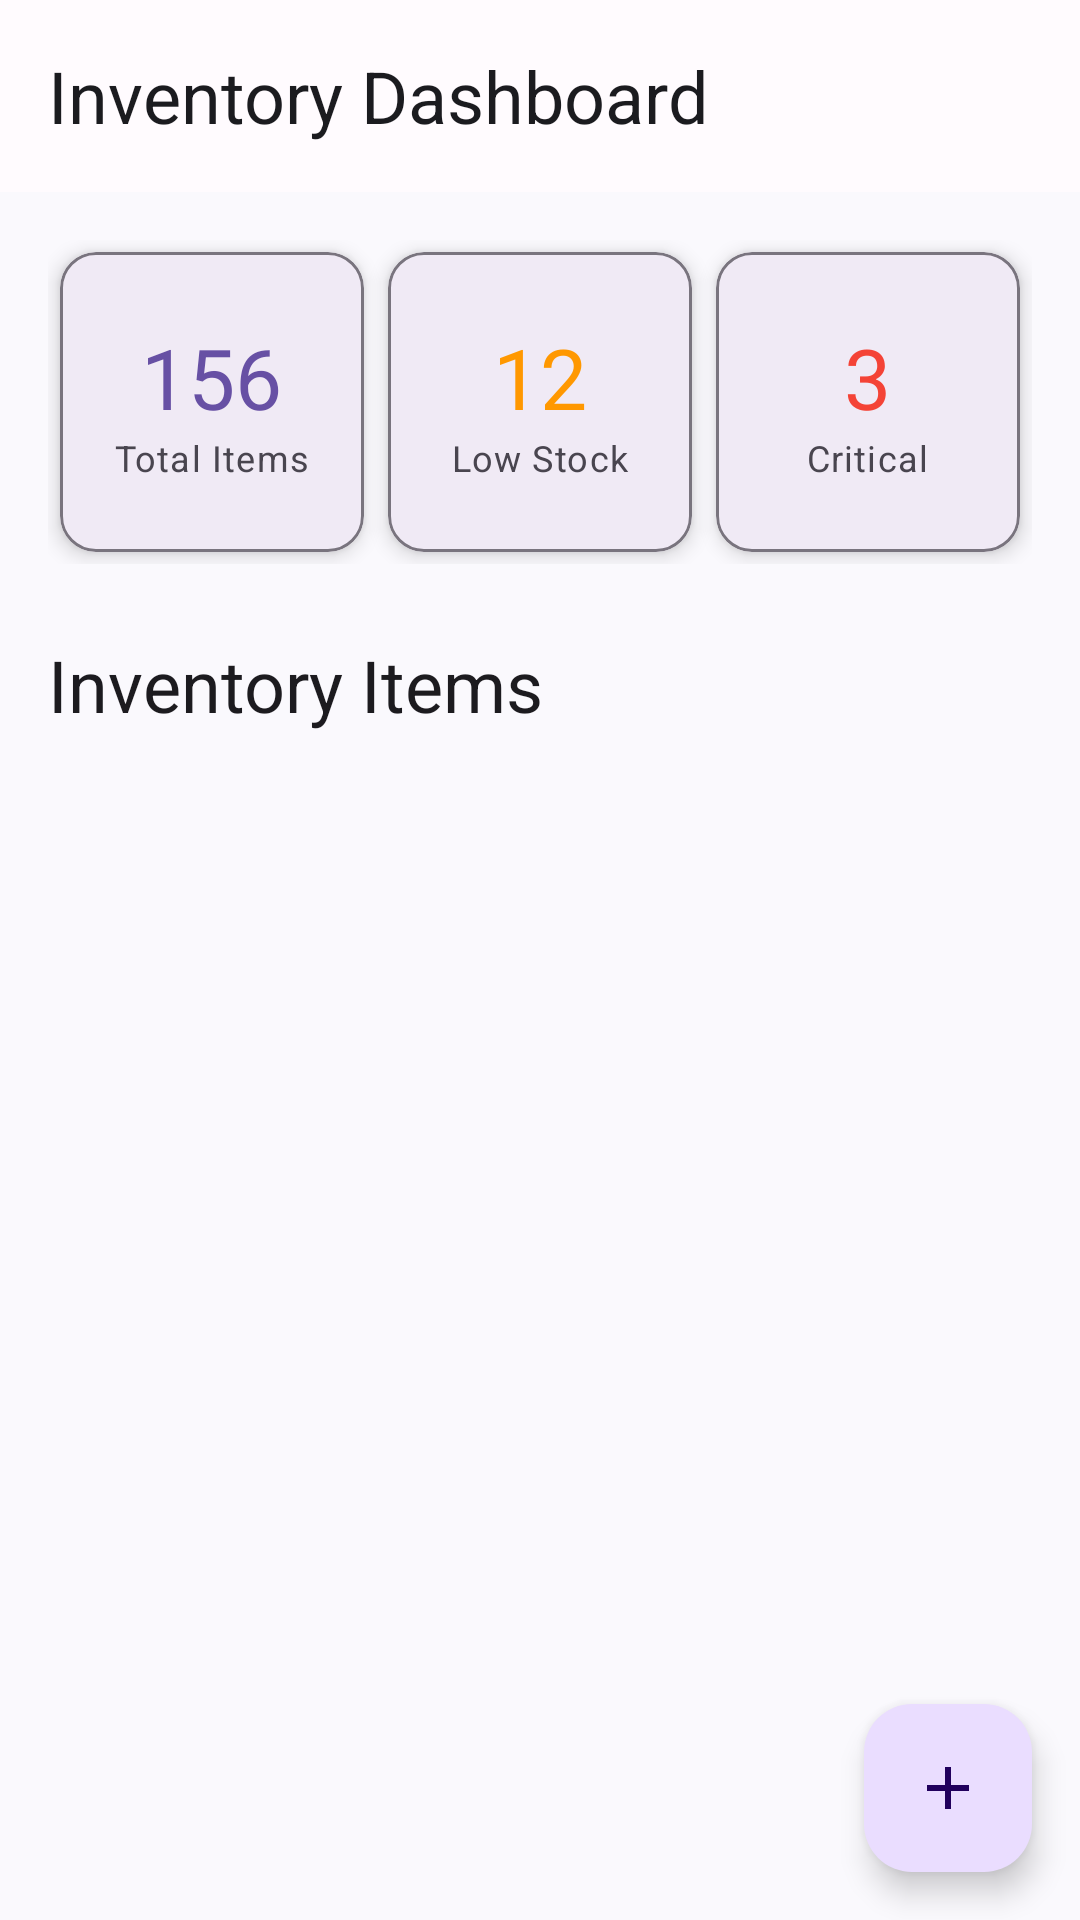

Produce the Android XML layout that renders to this screen, including the resource entries it uses.
<!-- AndroidManifest.xml: activity theme Theme.InventoryApp -->
<!-- res/layout/activity_main.xml -->
<?xml version="1.0" encoding="utf-8"?>

<androidx.coordinatorlayout.widget.CoordinatorLayout xmlns:android="http://schemas.android.com/apk/res/android"
    xmlns:app="http://schemas.android.com/apk/res-auto"
    xmlns:tools="http://schemas.android.com/tools"
    android:layout_width="match_parent"
    android:layout_height="match_parent"
    tools:context=".MainActivity">

    <com.google.android.material.appbar.AppBarLayout
        android:id="@+id/app_bar_layout"
        android:layout_width="match_parent"
        android:layout_height="wrap_content">

        <com.google.android.material.appbar.MaterialToolbar
            android:id="@+id/toolbar"
            android:layout_width="match_parent"
            android:layout_height="?attr/actionBarSize"
            app:title="@string/inventory_dashboard"
            app:titleTextAppearance="?attr/textAppearanceHeadlineSmall" />

    </com.google.android.material.appbar.AppBarLayout>

    <androidx.core.widget.NestedScrollView
        android:layout_width="match_parent"
        android:layout_height="match_parent"
        app:layout_behavior="@string/appbar_scrolling_view_behavior">

        <LinearLayout
            android:layout_width="match_parent"
            android:layout_height="wrap_content"
            android:orientation="vertical"
            android:padding="16dp">

            
            <LinearLayout
                android:layout_width="match_parent"
                android:layout_height="wrap_content"
                android:orientation="horizontal"
                android:weightSum="3">

                <com.google.android.material.card.MaterialCardView
                    android:layout_width="0dp"
                    android:layout_height="100dp"
                    android:layout_margin="4dp"
                    android:layout_weight="1"
                    app:cardElevation="4dp"
                    app:strokeColor="?attr/colorOutline"
                    app:strokeWidth="1dp">

                    <LinearLayout
                        android:layout_width="match_parent"
                        android:layout_height="match_parent"
                        android:gravity="center"
                        android:orientation="vertical"
                        android:padding="8dp">

                        <TextView
                            android:id="@+id/total_items_count"
                            android:layout_width="wrap_content"
                            android:layout_height="wrap_content"
                            android:text="156"
                            android:textAppearance="?attr/textAppearanceHeadlineMedium"
                            android:textColor="?attr/colorPrimary" />

                        <TextView
                            android:layout_width="wrap_content"
                            android:layout_height="wrap_content"
                            android:text="@string/total_items"
                            android:textAppearance="?attr/textAppearanceBodySmall"
                            android:textColor="?attr/colorOnSurfaceVariant" />

                    </LinearLayout>

                </com.google.android.material.card.MaterialCardView>

                <com.google.android.material.card.MaterialCardView
                    android:layout_width="0dp"
                    android:layout_height="100dp"
                    android:layout_margin="4dp"
                    android:layout_weight="1"
                    app:cardElevation="4dp"
                    app:strokeColor="?attr/colorOutline"
                    app:strokeWidth="1dp">

                    <LinearLayout
                        android:layout_width="match_parent"
                        android:layout_height="match_parent"
                        android:gravity="center"
                        android:orientation="vertical"
                        android:padding="8dp">

                        <TextView
                            android:id="@+id/low_stock_count"
                            android:layout_width="wrap_content"
                            android:layout_height="wrap_content"
                            android:text="12"
                            android:textAppearance="?attr/textAppearanceHeadlineMedium"
                            android:textColor="@color/inventory_low" />

                        <TextView
                            android:layout_width="wrap_content"
                            android:layout_height="wrap_content"
                            android:text="@string/low_stock"
                            android:textAppearance="?attr/textAppearanceBodySmall"
                            android:textColor="?attr/colorOnSurfaceVariant" />

                    </LinearLayout>

                </com.google.android.material.card.MaterialCardView>

                <com.google.android.material.card.MaterialCardView
                    android:layout_width="0dp"
                    android:layout_height="100dp"
                    android:layout_margin="4dp"
                    android:layout_weight="1"
                    app:cardElevation="4dp"
                    app:strokeColor="?attr/colorOutline"
                    app:strokeWidth="1dp">

                    <LinearLayout
                        android:layout_width="match_parent"
                        android:layout_height="match_parent"
                        android:gravity="center"
                        android:orientation="vertical"
                        android:padding="8dp">

                        <TextView
                            android:id="@+id/critical_stock_count"
                            android:layout_width="wrap_content"
                            android:layout_height="wrap_content"
                            android:text="3"
                            android:textAppearance="?attr/textAppearanceHeadlineMedium"
                            android:textColor="@color/inventory_critical" />

                        <TextView
                            android:layout_width="wrap_content"
                            android:layout_height="wrap_content"
                            android:text="@string/critical"
                            android:textAppearance="?attr/textAppearanceBodySmall"
                            android:textColor="?attr/colorOnSurfaceVariant" />

                    </LinearLayout>

                </com.google.android.material.card.MaterialCardView>

            </LinearLayout>

            
            <com.google.android.material.textview.MaterialTextView
                android:layout_width="wrap_content"
                android:layout_height="wrap_content"
                android:layout_marginTop="24dp"
                android:layout_marginBottom="16dp"
                android:text="@string/inventory_items"
                android:textAppearance="?attr/textAppearanceHeadlineSmall"
                android:textColor="?attr/colorOnSurface" />

            <androidx.recyclerview.widget.RecyclerView
                android:id="@+id/inventory_recycler_view"
                android:layout_width="match_parent"
                android:layout_height="wrap_content"
                android:nestedScrollingEnabled="false"
                tools:listitem="@layout/item_inventory_card" />

        </LinearLayout>

    </androidx.core.widget.NestedScrollView>

    <com.google.android.material.floatingactionbutton.FloatingActionButton
        android:id="@+id/fab_add_item"
        android:layout_width="wrap_content"
        android:layout_height="wrap_content"
        android:layout_gravity="bottom|end"
        android:layout_margin="16dp"
        android:contentDescription="@string/add_new_item"
        app:srcCompat="@drawable/ic_add_24dp" />

</androidx.coordinatorlayout.widget.CoordinatorLayout>
<!-- res/layout/item_inventory_card.xml (included above) -->
<?xml version="1.0" encoding="utf-8"?>

<com.google.android.material.card.MaterialCardView xmlns:android="http://schemas.android.com/apk/res/android"
    xmlns:app="http://schemas.android.com/apk/res-auto"
    xmlns:tools="http://schemas.android.com/tools"
    android:id="@+id/item_card"
    android:layout_width="match_parent"
    android:layout_height="wrap_content"
    android:layout_margin="8dp"
    android:clickable="true"
    android:focusable="true"
    app:cardElevation="2dp"
    app:strokeColor="?attr/colorOutline"
    app:strokeWidth="1dp">

    <androidx.constraintlayout.widget.ConstraintLayout
        android:layout_width="match_parent"
        android:layout_height="wrap_content"
        android:padding="16dp">

        <com.google.android.material.imageview.ShapeableImageView
            android:id="@+id/item_image"
            android:layout_width="64dp"
            android:layout_height="64dp"
            android:scaleType="centerCrop"
            android:src="@drawable/ic_inventory_item_placeholder"
            android:contentDescription="@string/product_image"
            app:layout_constraintStart_toStartOf="parent"
            app:layout_constraintTop_toTopOf="parent"
            app:shapeAppearanceOverlay="@style/ShapeAppearanceOverlay.Material3.Corner.Medium" />

        <com.google.android.material.textview.MaterialTextView
            android:id="@+id/item_name"
            android:layout_width="0dp"
            android:layout_height="wrap_content"
            android:layout_marginStart="16dp"
            android:layout_marginEnd="8dp"
            android:ellipsize="end"
            android:maxLines="1"
            android:text="@string/sample_product_name"
            android:textAppearance="?attr/textAppearanceBodyLarge"
            android:textColor="?attr/colorOnSurface"
            app:layout_constraintEnd_toStartOf="@+id/stock_status_indicator"
            app:layout_constraintStart_toEndOf="@+id/item_image"
            app:layout_constraintTop_toTopOf="@+id/item_image"
            tools:text="Sample Product Name" />

        <com.google.android.material.textview.MaterialTextView
            android:id="@+id/item_description"
            android:layout_width="0dp"
            android:layout_height="wrap_content"
            android:layout_marginStart="16dp"
            android:layout_marginTop="4dp"
            android:layout_marginEnd="8dp"
            android:ellipsize="end"
            android:maxLines="2"
            android:text="@string/product_description"
            android:textAppearance="?attr/textAppearanceBodyMedium"
            android:textColor="?attr/colorOnSurfaceVariant"
            app:layout_constraintEnd_toStartOf="@+id/stock_status_indicator"
            app:layout_constraintStart_toEndOf="@+id/item_image"
            app:layout_constraintTop_toBottomOf="@+id/item_name"
            tools:text="Product description here" />

        <com.google.android.material.textview.MaterialTextView
            android:id="@+id/item_quantity"
            android:layout_width="0dp"
            android:layout_height="wrap_content"
            android:layout_marginStart="16dp"
            android:layout_marginTop="4dp"
            android:layout_marginEnd="8dp"
            android:text="@string/qty_format"
            android:textAppearance="?attr/textAppearanceBodyMedium"
            android:textColor="?attr/colorOnSurface"
            app:layout_constraintEnd_toStartOf="@+id/stock_status_indicator"
            app:layout_constraintStart_toEndOf="@+id/item_image"
            app:layout_constraintTop_toBottomOf="@+id/item_description"
            tools:text="Qty: 25" />

        <View
            android:id="@+id/stock_status_indicator"
            android:layout_width="12dp"
            android:layout_height="12dp"
            android:layout_marginEnd="8dp"
            android:background="@drawable/ic_circle_green"
            app:layout_constraintEnd_toStartOf="@+id/btn_delete"
            app:layout_constraintTop_toTopOf="@+id/item_name" />

        <com.google.android.material.button.MaterialButton
            android:id="@+id/btn_delete"
            style="@style/Widget.Material3.Button.IconButton"
            android:layout_width="40dp"
            android:layout_height="40dp"
            android:contentDescription="@string/delete_item"
            app:icon="@drawable/ic_delete_24dp"
            app:layout_constraintEnd_toEndOf="parent"
            app:layout_constraintTop_toTopOf="@+id/item_name" />

    </androidx.constraintlayout.widget.ConstraintLayout>

</com.google.android.material.card.MaterialCardView>
<!-- resources referenced by this layout -->
<resources>
  <color name="inventory_critical">#F44336</color>
  <color name="inventory_low">#FF9800</color>
  <!-- drawable ic_add_24dp (drawable) -->
  <?xml version="1.0" encoding="utf-8"?>
  
  <vector xmlns:android="http://schemas.android.com/apk/res/android"
      android:width="24dp"
      android:height="24dp"
      android:viewportWidth="24"
      android:viewportHeight="24"
      android:tint="?attr/colorOnPrimary">
      <path
          android:fillColor="@android:color/white"
          android:pathData="M19,13h-6v6h-2v-6H5v-2h6V5h2v6h6v2z"/>
  </vector>
  <!-- drawable ic_circle_green (drawable) -->
  <?xml version="1.0" encoding="utf-8"?>
  
  <shape xmlns:android="http://schemas.android.com/apk/res/android"
      android:shape="oval">
      <solid android:color="@color/inventory_good" />
      <size
          android:width="12dp"
          android:height="12dp" />
  </shape>
  <!-- drawable ic_delete_24dp (drawable) -->
  <?xml version="1.0" encoding="utf-8"?>
  
  <vector xmlns:android="http://schemas.android.com/apk/res/android"
      android:width="24dp"
      android:height="24dp"
      android:viewportWidth="24"
      android:viewportHeight="24"
      android:tint="?attr/colorError">
      <path
          android:fillColor="@android:color/white"
          android:pathData="M6,19c0,1.1 0.9,2 2,2h8c1.1,0 2,-0.9 2,-2V7H6v12zM19,4h-3.5l-1,-1h-5l-1,1H5v2h14V4z"/>
  </vector>
  <string name="add_new_item">Add new item</string>
  <string name="critical">Critical</string>
  <string name="delete_item">Delete item</string>
  <string name="inventory_dashboard">Inventory Dashboard</string>
  <string name="inventory_items">Inventory Items</string>
  <string name="low_stock">Low Stock</string>
  <string name="product_description">Product description here</string>
  <string name="product_image">Product image</string>
  <string name="qty_format">Qty: %d</string>
  <string name="sample_product_name">Sample Product Name</string>
  <string name="total_items">Total Items</string>
  <style name="ShapeAppearanceOverlay.Material3.Corner.Medium" parent="">
          <item name="cornerFamily">rounded</item>
          <item name="cornerSize">12dp</item>
      </style>
  <style name="Theme.InventoryApp" parent="Base.Theme.InventoryApp" />
  <color name="inventory_good">#4CAF50</color>
  <color name="md_theme_primary">#6750A4</color>
  <color name="md_theme_on_primary">#FFFFFF</color>
  <color name="md_theme_primary_container">#EADDFF</color>
  <color name="md_theme_on_primary_container">#21005D</color>
  <color name="md_theme_secondary">#625B71</color>
  <color name="md_theme_on_secondary">#FFFFFF</color>
  <color name="md_theme_secondary_container">#E8DEF8</color>
  <color name="md_theme_on_secondary_container">#1D192B</color>
  <color name="md_theme_tertiary">#7D5260</color>
  <color name="md_theme_on_tertiary">#FFFFFF</color>
  <color name="md_theme_tertiary_container">#FFD8E4</color>
  <color name="md_theme_on_tertiary_container">#31111D</color>
  <color name="md_theme_error">#BA1A1A</color>
  <color name="md_theme_on_error">#FFFFFF</color>
  <color name="md_theme_error_container">#FFDAD6</color>
  <color name="md_theme_on_error_container">#410002</color>
  <color name="md_theme_outline">#79747E</color>
  <color name="md_theme_outline_variant">#CAC4D0</color>
  <color name="md_theme_surface">#FFFBFE</color>
  <color name="md_theme_on_surface">#1C1B1F</color>
  <color name="md_theme_surface_variant">#E7E0EC</color>
  <color name="md_theme_on_surface_variant">#49454F</color>
  <color name="md_theme_inverse_surface">#313033</color>
  <color name="md_theme_inverse_on_surface">#F4EFF4</color>
  <color name="md_theme_inverse_primary">#D0BCFF</color>
</resources>
